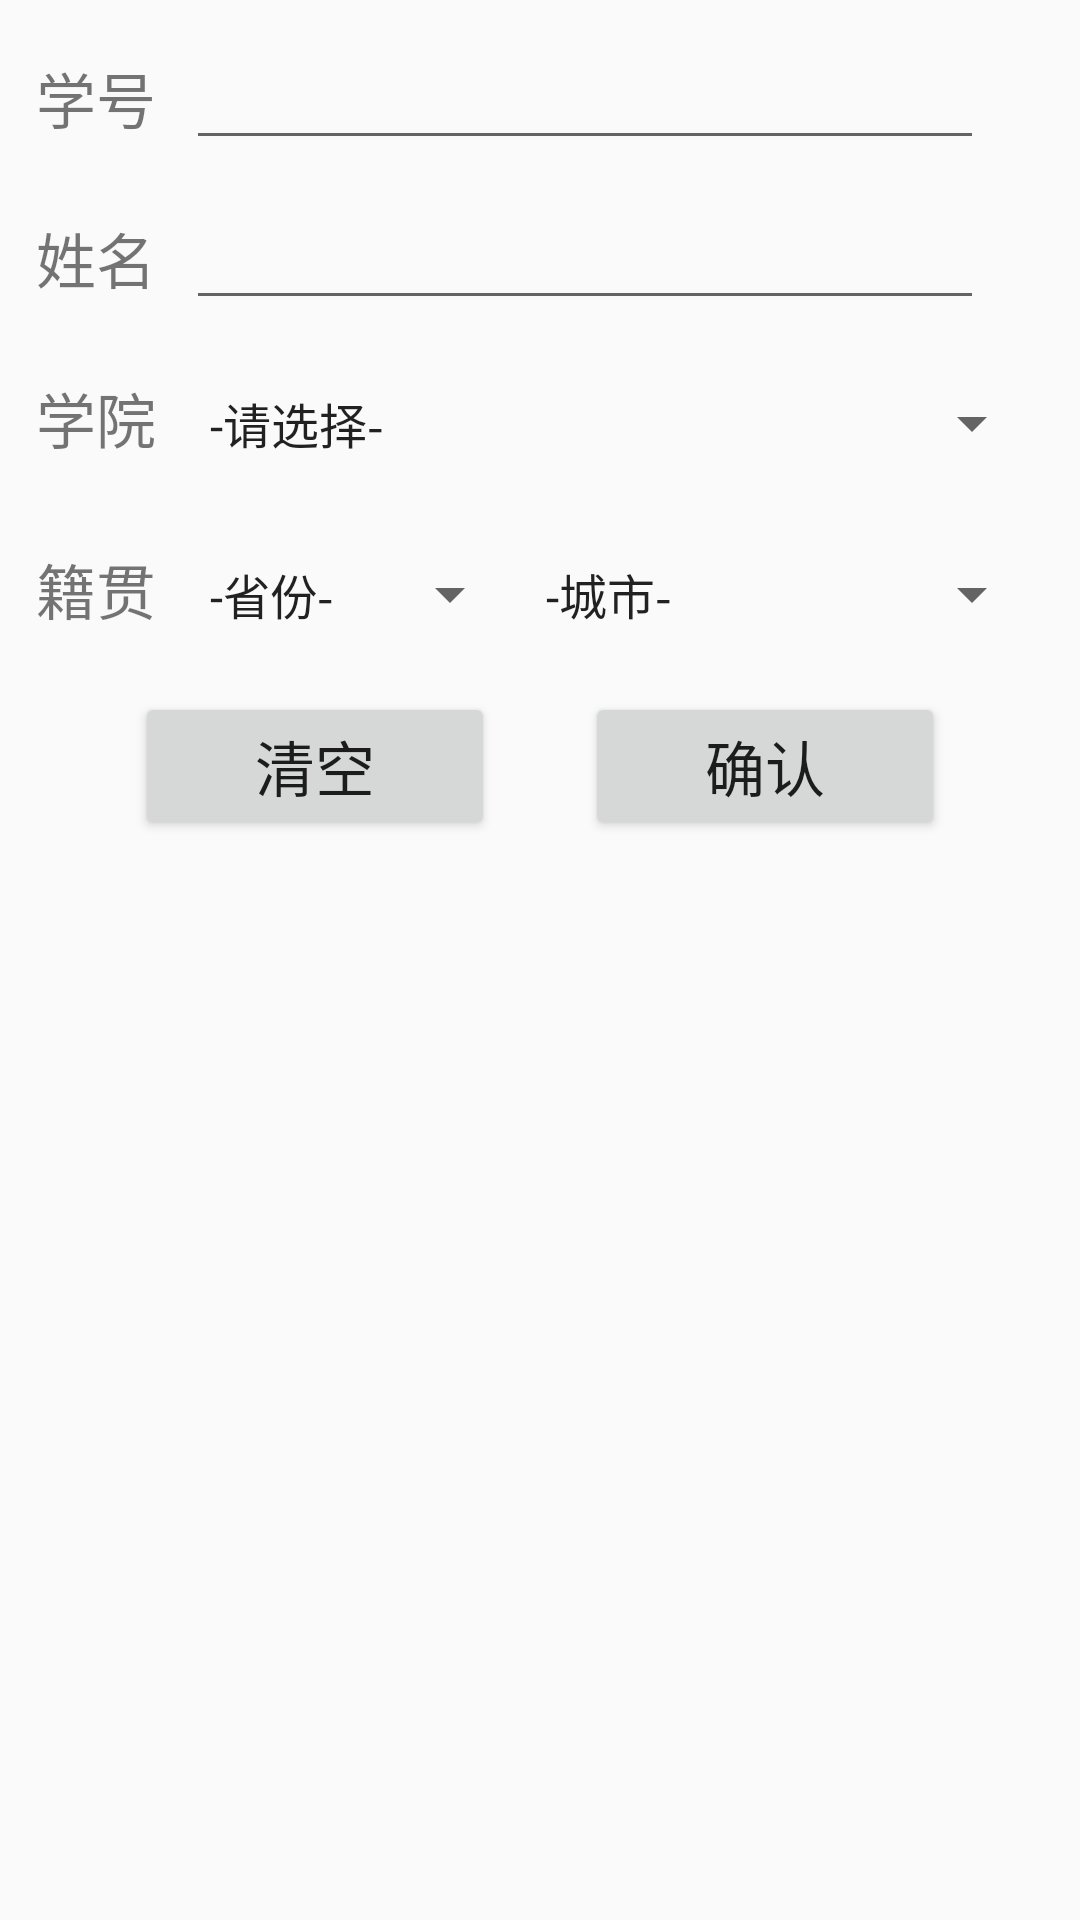

Layout XML and referenced resources for this Android screen:
<!-- AndroidManifest.xml: application theme AppTheme -->
<!-- res/layout/filter.xml -->
<?xml version="1.0" encoding="utf-8"?>
<LinearLayout
    xmlns:android="http://schemas.android.com/apk/res/android"
    android:layout_width="match_parent"
    android:layout_height="wrap_content"
    android:orientation="vertical"
    android:padding="12dp">
    <LinearLayout
        android:layout_width="match_parent"
        android:layout_height="wrap_content"
        android:orientation="horizontal"
        android:layout_marginBottom="12dp">
        <TextView
            android:layout_width="wrap_content"
            android:layout_height="wrap_content"
            android:text="学号"
            android:textSize="@dimen/filter_font_size"></TextView>

        <EditText
            android:id="@+id/filter_id"
            android:layout_width="fill_parent"
            android:layout_height="wrap_content"
            android:layout_marginStart="10dp"
            android:layout_marginEnd="20dp"></EditText>
    </LinearLayout>

    <LinearLayout
        android:layout_width="match_parent"
        android:layout_height="wrap_content"
        android:orientation="horizontal"
        android:layout_marginBottom="12dp"
        >
        <TextView
            android:layout_width="wrap_content"
            android:layout_height="wrap_content"
            android:text="姓名"
            android:textSize="@dimen/filter_font_size"></TextView>
        <EditText
            android:id="@+id/filter_name"
            android:layout_width="fill_parent"
            android:layout_height="wrap_content"
            android:layout_marginStart="10dp"
            android:layout_marginEnd="20dp"></EditText>
    </LinearLayout>

    <LinearLayout
        android:layout_width="match_parent"
        android:layout_height="wrap_content"
        android:orientation="horizontal"
        android:layout_marginBottom="12dp">
        <TextView
            android:layout_width="wrap_content"
            android:layout_height="wrap_content"
            android:text="学院"
            android:textSize="@dimen/filter_font_size"></TextView>
        <Spinner
            android:id="@+id/filter_college"
            android:layout_width="match_parent"
            android:layout_height="45dp"
            android:entries="@array/college"
            android:layout_marginStart="10dp"
            ></Spinner>
    </LinearLayout>
    <LinearLayout
        android:layout_width="match_parent"
        android:layout_height="wrap_content"
        android:orientation="horizontal"
        >

        <TextView
            android:layout_width="wrap_content"
            android:layout_height="wrap_content"
            android:text="籍贯"
            android:textSize="@dimen/filter_font_size"></TextView>

        <Spinner
            android:id="@+id/filter_province"
            android:layout_width="wrap_content"
            android:layout_height="45dp"
            android:entries="@array/province"
            android:spinnerMode="dropdown"
            android:layout_marginStart="10dp"></Spinner>

        <Spinner
            android:id="@+id/filter_city"
            android:layout_width="fill_parent"
            android:layout_height="45dp"
            android:entries="@array/def"
            android:spinnerMode="dropdown"></Spinner>
    </LinearLayout>

    <LinearLayout
        android:layout_width="match_parent"
        android:layout_height="wrap_content"
        android:orientation="horizontal"
        android:gravity="center"
        android:layout_marginTop="10dp">
        <Button
            android:id="@+id/filter_clear_button"
            android:layout_width="wrap_content"
            android:layout_height="wrap_content"
            android:paddingHorizontal="40dp"
            android:text="清空"
            android:textSize="20sp"
            android:layout_marginEnd="30dp"
            ></Button>

        <Button
            android:id="@+id/filter_submit_button"
            android:layout_width="wrap_content"
            android:layout_height="wrap_content"
            android:paddingHorizontal="40dp"
            android:text="确认"
            android:textSize="20sp"></Button>
    </LinearLayout>



</LinearLayout>
<!-- resources referenced by this layout -->
<resources>
  <string-array name="college">
          <item>-请选择-</item>
          <item>材料科学与工程学院</item>
          <item>城市建设与环境工程学院</item>
          <item>能源与动力工程学院</item>
          <item>计算机学院</item>
          <item>博雅学院</item>
          <item>外国语学院</item>
          <item>体育学院</item>
          <item>艺术学院</item>
          <item>美视电影学院</item>
          <item>法学院</item>
          <item>经济与工商管理学院</item>
          <item>新闻学院</item>
          <item>公共管理学院</item>
          <item>生命科学学院</item>
          <item>生物工程学院</item>
          <item>化学化工学院</item>
          <item>物理学院</item>
          <item>数学与统计学院</item>
          <item>大数据与软件学院</item>
          <item>自动化学院</item>
          <item>微电子与通信工程学院</item>
          <item>光电工程学院</item>
          <item>管理科学与房地产学院</item>
          <item>UC联合学院</item>
          <item>汽车工程学院</item>
          <item>航空航天学院</item>
          <item>资源与安全学院</item>
          <item>电气工程学院</item>
          <item>机械工程学院</item>
          <item>土木工程学院</item>
          <item>弘深学院</item>
          <item>建筑城规学院</item>
          <item>药学院</item>
      </string-array>
  <string-array name="def">
          <item>-城市-</item>
      </string-array>
  <string-array name="province">
          <item>-省份-</item>
          <item>北京</item>
          <item>天津</item>
          <item>河北</item>
          <item>山西</item>
          <item>内蒙古</item>
          <item>辽宁</item>
          <item>吉林</item>
          <item>黑龙江</item>
          <item>上海</item>
          <item>江苏</item>
          <item>浙江</item>
          <item>安徽</item>
          <item>福建</item>
          <item>江西</item>
          <item>山东</item>
          <item>河南</item>
          <item>湖北</item>
          <item>湖南</item>
          <item>广东</item>
          <item>广西</item>
          <item>海南</item>
          <item>重庆</item>
          <item>四川</item>
          <item>贵州</item>
          <item>云南</item>
          <item>西藏</item>
          <item>陕西</item>
          <item>甘肃</item>
          <item>青海</item>
          <item>宁夏</item>
          <item>新疆</item>
          <item>台湾</item>
          <item>香港</item>
          <item>澳门</item>
      </string-array>
  <dimen name="filter_font_size">20sp</dimen>
  <style name="AppTheme" parent="Theme.AppCompat.Light.DarkActionBar">
          
          <item name="colorPrimary">@color/colorPrimary</item>
          <item name="colorPrimaryDark">@color/colorPrimaryDark</item>
          <item name="colorAccent">@color/colorAccent</item>
  
      </style>
  <!-- not gathered from this repository: default colours our renderer supplied (Android Studio template values) -->
  <color name="colorPrimary">#FF6200EE</color>
  <color name="colorPrimaryDark">#FF3700B3</color>
  <color name="colorAccent">#FF03DAC5</color>
</resources>
